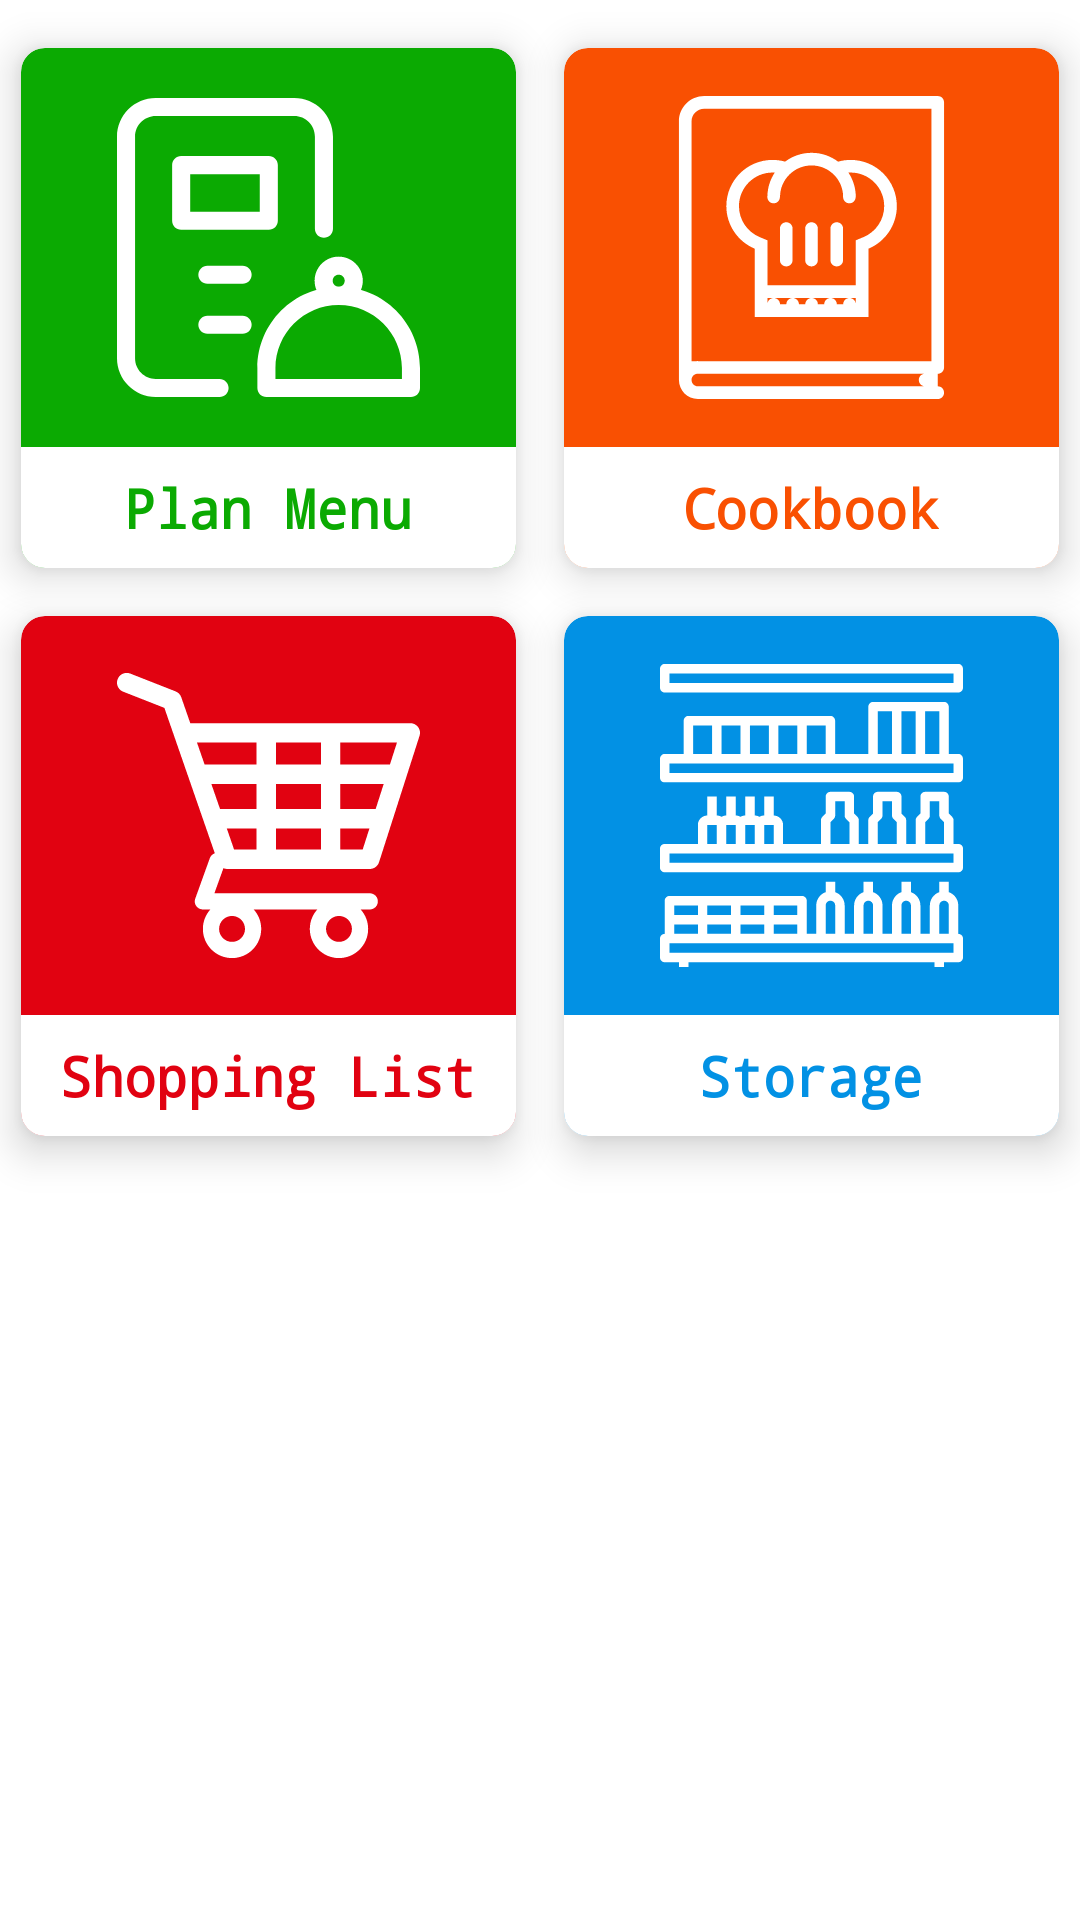

This screen was rendered from an Android layout file. Write that file and the resources it references.
<!-- AndroidManifest.xml: application theme AppDefault -->
<!-- res/layout/fragment_home.xml -->
<?xml version="1.0" encoding="utf-8"?>
<android.support.constraint.ConstraintLayout xmlns:android="http://schemas.android.com/apk/res/android"
    xmlns:app="http://schemas.android.com/apk/res-auto"
    xmlns:tools="http://schemas.android.com/tools"
    android:layout_width="match_parent"
    android:layout_height="match_parent">

    <android.support.v7.widget.CardView
        android:id="@+id/cardPlanMenu"
        android:layout_width="165dp"
        android:layout_height="wrap_content"
        android:layout_gravity="center"
        android:layout_marginEnd="8dp"
        app:cardBackgroundColor="@color/planMenuColor"
        app:cardCornerRadius="8dp"
        app:cardElevation="8dp"
        app:layout_constraintRight_toLeftOf="@+id/guideCenter"
        app:layout_constraintTop_toBottomOf="@+id/guideTop">

        <LinearLayout
            android:layout_width="match_parent"
            android:layout_height="wrap_content"
            android:orientation="vertical">

            <ImageView
                android:layout_width="101dp"
                android:layout_height="101dp"
                android:layout_gravity="center_horizontal"
                android:layout_marginTop="16dp"
                android:layout_marginBottom="16dp"
                app:srcCompat="@drawable/ic_menu"
                tools:ignore="ContentDescription" />

            <LinearLayout
                android:layout_width="match_parent"
                android:layout_height="wrap_content"
                android:background="@color/background"
                android:orientation="vertical">

                <TextView
                    android:layout_width="wrap_content"
                    android:layout_height="wrap_content"
                    android:layout_gravity="center_horizontal"
                    android:layout_marginTop="8dp"
                    android:layout_marginBottom="8dp"
                    android:fontFamily="monospace"
                    android:text="@string/plan_menu"
                    android:textColor="@color/planMenuColor"
                    android:textSize="18sp"
                    android:textStyle="bold" />

            </LinearLayout>
        </LinearLayout>

    </android.support.v7.widget.CardView>

    <android.support.v7.widget.CardView
        android:id="@+id/cardCookbook"
        android:layout_width="165dp"
        android:layout_height="wrap_content"
        android:layout_gravity="center"
        android:layout_marginLeft="8dp"
        app:cardBackgroundColor="@color/cookbookColor"
        app:cardCornerRadius="8dp"
        app:cardElevation="8dp"
        app:layout_constraintLeft_toRightOf="@+id/guideCenter"
        app:layout_constraintTop_toBottomOf="@+id/guideTop">

        <LinearLayout
            android:layout_width="match_parent"
            android:layout_height="wrap_content"
            android:orientation="vertical">

            <ImageView
                android:layout_width="101dp"
                android:layout_height="101dp"
                android:layout_gravity="center_horizontal"
                android:layout_marginTop="16dp"
                android:layout_marginBottom="16dp"
                app:srcCompat="@drawable/ic_recipe"
                tools:ignore="ContentDescription" />

            <LinearLayout
                android:layout_width="match_parent"
                android:layout_height="wrap_content"
                android:background="@color/background"
                android:orientation="vertical">

                <TextView
                    android:layout_width="wrap_content"
                    android:layout_height="wrap_content"
                    android:layout_gravity="center_horizontal"
                    android:layout_marginTop="8dp"
                    android:layout_marginBottom="8dp"
                    android:fontFamily="monospace"
                    android:text="@string/cookbook"
                    android:textColor="@color/cookbookColor"
                    android:textSize="18sp"
                    android:textStyle="bold" />

            </LinearLayout>
        </LinearLayout>

    </android.support.v7.widget.CardView>

    <android.support.v7.widget.CardView
        android:id="@+id/cardShoppingCart"
        android:layout_width="165dp"
        android:layout_height="wrap_content"
        android:layout_gravity="center"
        android:layout_marginTop="16dp"
        android:layout_marginEnd="8dp"
        app:cardBackgroundColor="@color/shoppingListColor"
        app:cardCornerRadius="8dp"
        app:cardElevation="8dp"
        app:layout_constraintRight_toLeftOf="@+id/guideCenter"
        app:layout_constraintTop_toBottomOf="@+id/cardPlanMenu">

        <LinearLayout
            android:layout_width="match_parent"
            android:layout_height="wrap_content"
            android:orientation="vertical">

            <ImageView
                android:layout_width="101dp"
                android:layout_height="101dp"
                android:layout_gravity="center_horizontal"
                android:layout_marginTop="16dp"
                android:layout_marginBottom="16dp"
                app:srcCompat="@drawable/ic_shopping_cart"
                tools:ignore="ContentDescription" />

            <LinearLayout
                android:layout_width="match_parent"
                android:layout_height="wrap_content"
                android:background="@color/background"
                android:orientation="vertical">

                <TextView
                    android:layout_width="wrap_content"
                    android:layout_height="wrap_content"
                    android:layout_gravity="center_horizontal"
                    android:layout_marginTop="8dp"
                    android:layout_marginBottom="8dp"
                    android:fontFamily="monospace"
                    android:text="@string/shopping_list"
                    android:textColor="@color/shoppingListColor"
                    android:textSize="18sp"
                    android:textStyle="bold" />

            </LinearLayout>
        </LinearLayout>

    </android.support.v7.widget.CardView>

    <android.support.v7.widget.CardView
        android:id="@+id/cardStorage"
        android:layout_width="165dp"
        android:layout_height="wrap_content"
        android:layout_gravity="center"
        android:layout_marginStart="8dp"
        android:layout_marginTop="16dp"
        app:cardBackgroundColor="@color/storageColor"
        app:cardCornerRadius="8dp"
        app:cardElevation="8dp"
        app:layout_constraintLeft_toRightOf="@+id/guideCenter"
        app:layout_constraintTop_toBottomOf="@+id/cardCookbook">

        <LinearLayout
            android:layout_width="match_parent"
            android:layout_height="wrap_content"
            android:orientation="vertical">

            <ImageView
                android:layout_width="101dp"
                android:layout_height="101dp"
                android:layout_gravity="center_horizontal"
                android:layout_marginTop="16dp"
                android:layout_marginBottom="16dp"
                app:srcCompat="@drawable/ic_storage"
                tools:ignore="ContentDescription" />

            <LinearLayout
                android:layout_width="match_parent"
                android:layout_height="wrap_content"
                android:background="@color/background"
                android:orientation="vertical">

                <TextView
                    android:layout_width="wrap_content"
                    android:layout_height="wrap_content"
                    android:layout_gravity="center_horizontal"
                    android:layout_marginTop="8dp"
                    android:layout_marginBottom="8dp"
                    android:fontFamily="monospace"
                    android:text="@string/storage"
                    android:textColor="@color/storageColor"
                    android:textSize="18sp"
                    android:textStyle="bold" />

            </LinearLayout>
        </LinearLayout>

    </android.support.v7.widget.CardView>

    <android.support.constraint.Guideline
        android:id="@+id/guideCenter"
        android:layout_width="wrap_content"
        android:layout_height="wrap_content"
        android:orientation="vertical"
        app:layout_constraintGuide_percent="0.5" />

    <android.support.constraint.Guideline
        android:id="@+id/guideTop"
        android:layout_width="wrap_content"
        android:layout_height="wrap_content"
        android:orientation="horizontal"
        app:layout_constraintGuide_begin="16dp" />

</android.support.constraint.ConstraintLayout>
<!-- resources referenced by this layout -->
<resources>
  <color name="background">#ffffff</color>
  <color name="cookbookColor">#f95002</color>
  <color name="planMenuColor">#0baa02</color>
  <color name="shoppingListColor">#e10211</color>
  <color name="storageColor">#0291e4</color>
  <!-- drawable ic_menu: vector/xml drawable (drawable, 2336 chars, omitted) -->
  <!-- drawable ic_recipe: vector/xml drawable (drawable, 3537 chars, omitted) -->
  <!-- drawable ic_shopping_cart: vector/xml drawable (drawable, 2030 chars, omitted) -->
  <!-- drawable ic_storage: vector/xml drawable (drawable, 3204 chars, omitted) -->
  <string name="cookbook">Cookbook</string>
  <string name="plan_menu">Plan Menu</string>
  <string name="shopping_list">Shopping List</string>
  <string name="storage">Storage</string>
  <style name="AppDefault" parent="AppTheme">
          <item name="windowActionBar">false</item>
          <item name="windowNoTitle">true</item>
          <item name="colorPrimary">@color/colorPrimary</item>
          <item name="colorPrimaryDark">@color/colorPrimaryDark</item>
          <item name="colorAccent">@color/colorAccent</item>
          <item name="colorControlNormal">@color/background</item>
          <item name="android:colorBackground">@color/background</item>
          <item name="android:textColor">@color/textColor</item>
          <item name="android:textColorSecondary">@color/textColorLight</item>
          <item name="android:textSize">@dimen/recipe_name_text_size</item>
      </style>
  <style name="AppTheme" parent="Base.Theme.AppCompat" />
  <color name="colorPrimary">#669900</color>
  <color name="colorPrimaryDark">#558000</color>
  <color name="colorAccent">@color/colorPrimaryDark</color>
  <color name="textColor">#434343</color>
  <color name="textColorLight">#ffffff</color>
  <dimen name="recipe_name_text_size">16sp</dimen>
</resources>
